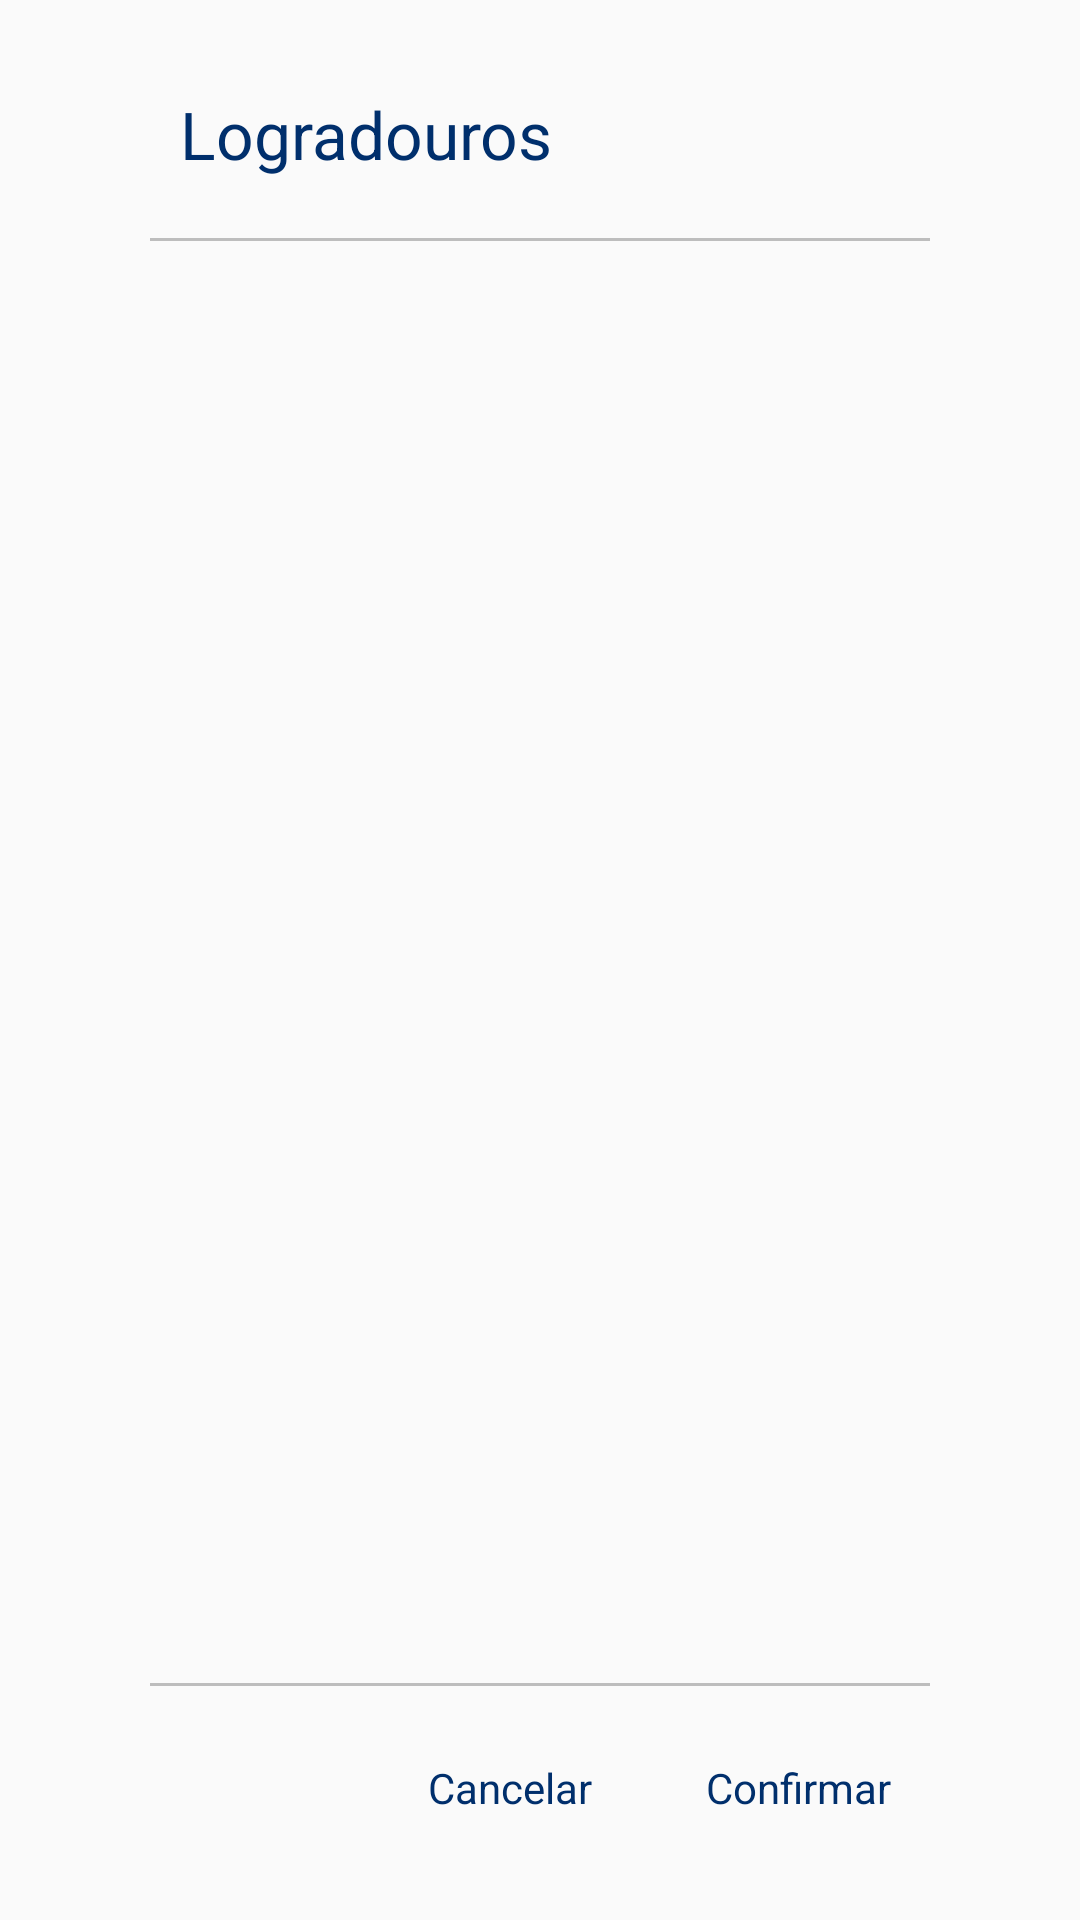

The Android layout XML behind this screen, and the referenced resources:
<!-- AndroidManifest.xml: application theme AppTheme -->
<!-- res/layout/logradouro_lista_fragment.xml -->
<?xml version="1.0" encoding="utf-8"?>
<FrameLayout
    xmlns:android="http://schemas.android.com/apk/res/android"
    xmlns:tools="http://schemas.android.com/tools"
    android:layout_width="match_parent"
    android:layout_height="match_parent"
    tools:context=".fragment.LogradouroListaFragment">
    <RelativeLayout
        android:layout_width="match_parent"
        android:layout_height="match_parent"
        android:layout_marginBottom="20dp"
        android:layout_marginLeft="50dp"
        android:layout_marginRight="50dp"
        android:layout_marginTop="20dp">

        <TextView
            android:id="@+id/tv_nome"
            android:layout_width="wrap_content"
            android:layout_height="wrap_content"
            android:layout_marginLeft="10dp"
            android:layout_marginTop="10dp"
            android:layout_marginBottom="20dp"
            android:text="Logradouros"
            android:textColor="@color/colorPrimaryDark"
            android:textAppearance="?android:attr/textAppearanceLarge" />

        <ImageView
            android:layout_width="match_parent"
            android:layout_height="1dp"
            android:background="#BDBDBD"
            android:layout_below="@+id/tv_nome"/>

        <ListView
            android:id="@+id/Idlista_logradouros"
            android:layout_width="match_parent"
            android:layout_height="wrap_content"
            android:layout_below="@+id/tv_nome"
            android:layout_above="@+id/layout_selecao"/>

        <ImageView
            android:layout_width="match_parent"
            android:layout_height="1dp"
            android:background="#BDBDBD"
            android:layout_above="@id/layout_selecao"/>

        <RelativeLayout
            android:id="@+id/layout_selecao"
            android:layout_width="match_parent"
            android:layout_height="wrap_content"
            android:layout_marginTop="10dp"
            android:layout_alignParentBottom="true">

            <Button
                android:id="@+id/Idlista_log_btn_cancelar"
                android:layout_width="wrap_content"
                android:layout_height="wrap_content"
                android:layout_marginRight="8dp"
                android:background="@null"
                android:text="Cancelar"
                android:textColor="@color/colorPrimaryDark"
                android:textAppearance="?android:attr/textAppearanceSmall"
                android:layout_alignParentTop="true"
                android:layout_toLeftOf="@+id/Idlista_log_btn_confirmar"
                android:layout_toStartOf="@+id/Idlista_log_btn_confirmar" />

            <Button
                android:id="@+id/Idlista_log_btn_confirmar"
                android:layout_width="wrap_content"
                android:layout_height="wrap_content"
                android:background="@null"
                android:text="Confirmar"
                android:textColor="@color/colorPrimaryDark"
                android:textAppearance="?android:attr/textAppearanceSmall"
                android:layout_alignParentRight="true"
                android:layout_alignParentEnd="true"/>

        </RelativeLayout>

    </RelativeLayout>

</FrameLayout>
<!-- resources referenced by this layout -->
<resources>
  <color name="colorPrimaryDark">#002f6c</color>
  <style name="AppTheme" parent="Theme.AppCompat.Light.DarkActionBar">
          
          <item name="colorPrimary">@color/colorPrimary</item>
          <item name="colorPrimaryDark">@color/colorPrimaryDark</item>
          <item name="colorAccent">@color/colorAccent</item>
  
      </style>
  <color name="colorPrimary">#01579b</color>
  <color name="colorAccent">#4f83cc</color>
</resources>
